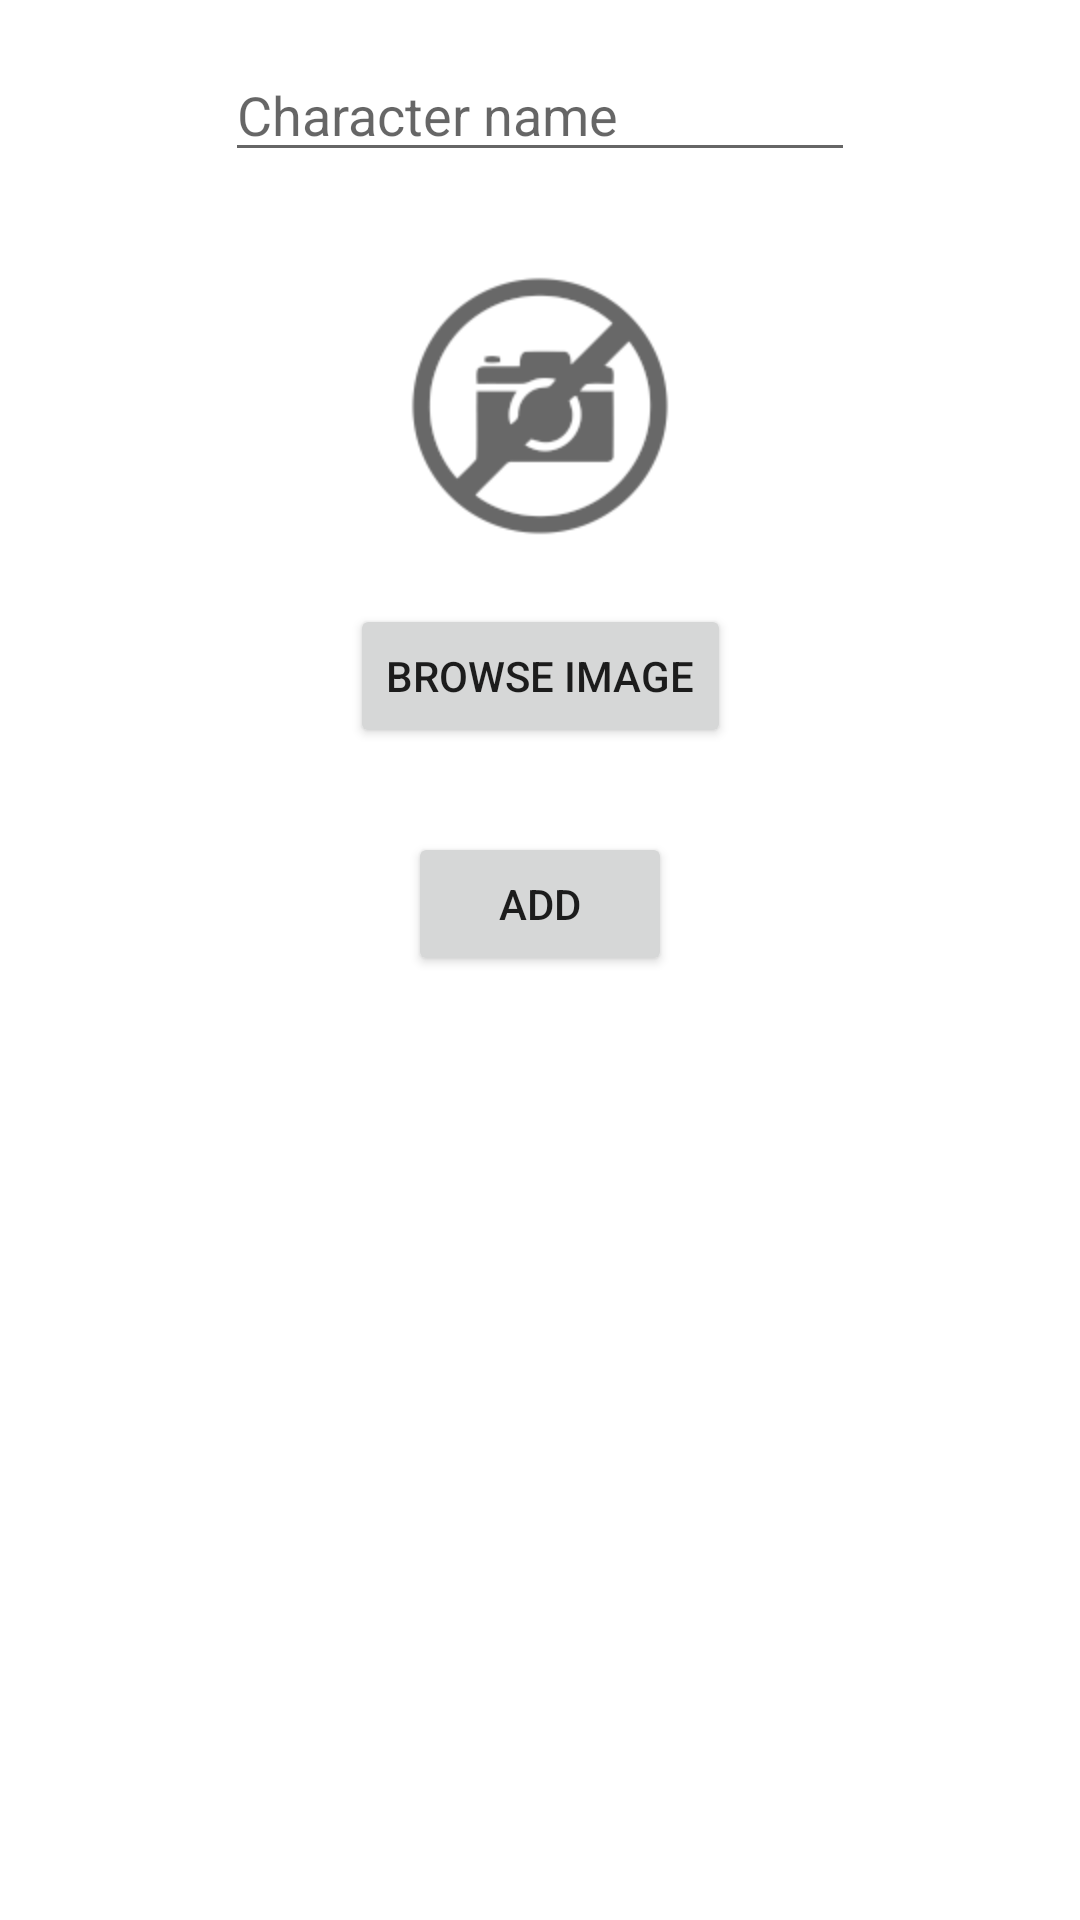

This screen was rendered from an Android layout file. Write that file and the resources it references.
<!-- AndroidManifest.xml: application theme Theme.FightNight -->
<!-- res/layout/activity_add_character.xml -->
<?xml version="1.0" encoding="utf-8"?>
<androidx.constraintlayout.widget.ConstraintLayout xmlns:android="http://schemas.android.com/apk/res/android"
    xmlns:app="http://schemas.android.com/apk/res-auto"
    xmlns:tools="http://schemas.android.com/tools"
    android:layout_width="match_parent"
    android:layout_height="match_parent"
    tools:context=".AddCharacterActivity">

    <EditText
        android:id="@+id/characterNameTextField"
        android:layout_width="wrap_content"
        android:layout_height="wrap_content"
        android:layout_marginTop="16dp"
        android:ems="10"
        android:hint="@string/name_character_enter"
        android:inputType="textPersonName"
        app:layout_constraintEnd_toEndOf="parent"
        app:layout_constraintStart_toStartOf="parent"
        app:layout_constraintTop_toTopOf="parent" />

    <Button
        android:id="@+id/addCharacterButton"
        android:layout_width="wrap_content"
        android:layout_height="wrap_content"
        android:layout_marginTop="28dp"
        android:onClick="addCharacter"
        android:text="@string/add_game_buton"
        app:layout_constraintEnd_toEndOf="parent"
        app:layout_constraintHorizontal_bias=".5"
        app:layout_constraintStart_toStartOf="parent"
        app:layout_constraintTop_toBottomOf="@+id/charAddImageButton" />

    <ImageView
        android:id="@+id/characterImage"
        android:layout_width="100dp"
        android:layout_height="100dp"
        android:layout_marginTop="28dp"
        app:layout_constraintEnd_toEndOf="parent"
        app:layout_constraintStart_toStartOf="parent"
        app:layout_constraintTop_toBottomOf="@+id/characterNameTextField"
        app:srcCompat="@drawable/no_image" />

    <Button
        android:id="@+id/charAddImageButton"
        android:layout_width="wrap_content"
        android:layout_height="wrap_content"
        android:layout_marginTop="16dp"
        android:onClick="addImage"
        android:text="@string/browse_image"
        app:layout_constraintEnd_toEndOf="parent"
        app:layout_constraintStart_toStartOf="parent"
        app:layout_constraintTop_toBottomOf="@+id/characterImage" />

</androidx.constraintlayout.widget.ConstraintLayout>
<!-- resources referenced by this layout -->
<resources>
  <!-- drawable no_image: png bitmap (drawable, 17512 bytes) -->
  <string name="add_game_buton">Add</string>
  <string name="browse_image">Browse Image</string>
  <string name="name_character_enter">Character name</string>
  <style name="Theme.FightNight" parent="Theme.MaterialComponents.DayNight.DarkActionBar">
          
          <item name="colorPrimary">@color/purple_500</item>
          <item name="colorPrimaryVariant">@color/purple_700</item>
          <item name="colorOnPrimary">@color/white</item>
          
          <item name="colorSecondary">@color/teal_200</item>
          <item name="colorSecondaryVariant">@color/teal_700</item>
          <item name="colorOnSecondary">@color/black</item>
          
          <item name="android:statusBarColor" tools:targetApi="l">?attr/colorPrimaryVariant</item>
          
      </style>
  <color name="purple_500">#FF6200EE</color>
  <color name="purple_700">#FF3700B3</color>
  <color name="white">#FFFFFFFF</color>
  <color name="teal_200">#FF03DAC5</color>
  <color name="teal_700">#FF018786</color>
  <color name="black">#FF000000</color>
</resources>
